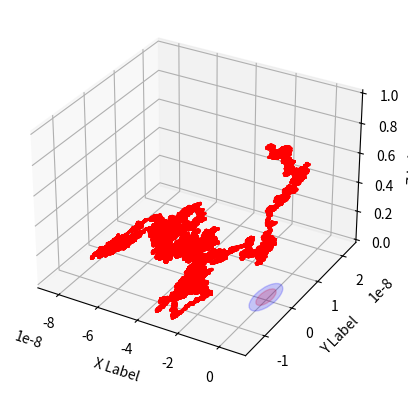

This chart was generated by the following Python code:
import numpy as np 
import matplotlib.pyplot as plt
from mpl_toolkits.mplot3d import Axes3D
import matplotlib.patches as patches
from matplotlib.patches import Circle, PathPatch
import mpl_toolkits.mplot3d.art3d as art3d

#All values are in SI units

class Physical_System: 
    def __init__(self, dt, gamma, particle_radius, pore_radius, z,  pore_position, D, electric_field = None, applied_potential = None):
        self.dt = dt
        self.gamma = gamma
        self.electric_field = electric_field
        self.particle_radius = particle_radius
        self.pore_radius = pore_radius
        self.D = D
        self.e = 1 
        self.z = z 
        if electric_field.any():
            self.electric_field = electric_field
        #to not forget to add the case when we have electric field
        
def solve_langevin(x, z, E, gamma, D, dt, e = 1.6021766e-19):
    x_new = x + e*z*E*dt/gamma + np.sqrt(2*D*dt)*np.random.normal(0,1)
    return x_new

def run_simulation(object, pos):
    t = 0 
    t += object.dt
    print(pos)
    x, y, z = pos[0], pos[1], pos[2]
    print(x, y, z)
    E_x, E_y, E_z = object.electric_field[0], object.electric_field[1], object.electric_field[2]
    x_array = []
    y_array = []
    z_array = []
    while (z > object.particle_radius) or (np.sqrt(x**2 + y**2) > object.pore_radius - 2*object.particle_radius):
        t += object.dt
        x = solve_langevin(x, object.z, E_x, object.gamma, object.D, object.dt, object.e)
        y = solve_langevin(y, object.z, E_y, object.gamma, object.D, object.dt, object.e)
        z = solve_langevin(z, object.z, E_z, object.gamma, object.D, object.dt, object.e)
        
        if z < object.particle_radius and np.sqrt(x**2 + y**2) < object.pore_radius - 2*object.particle_radius:
            break
        elif z < 0:
            z = -z
        print(f"x={x*1e+9}nm, y={y*1e+9}nm, z={z*1e+9}nm")
        x_array.append(x)
        y_array.append(y)
        z_array.append(z)
        if t > 1e-7:
            break
    
    print(f"t is {t}")
    print(f"Final position is {x*1e+9, y*1e+9, z*1e+9}")
    print(f"Pore Radius is {object.pore_radius*1e+9}nm")
    print(f"Particle Radius is {object.particle_radius*1e+9}nm")
    print(f"Effective Radius of Pore is {(object.pore_radius - 2*object.particle_radius)*1e+9}nm")

    fig = plt.figure()
    ax = fig.add_subplot(111, projection='3d')
    ax.plot(x_array, y_array, z_array, c = 'r', marker = 'o', markersize = 1)
    ax.set_xlabel('X Label')
    ax.set_ylabel('Y Label')
    ax.set_zlabel('Z Label')
    p = Circle((0, 0), object.pore_radius, color='b', alpha=0.2)
    p1 = Circle((0, 0), object.pore_radius - 2*object.particle_radius, color='r', alpha=0.2)
    ax.add_patch(p)
    ax.add_patch(p1)
    art3d.pathpatch_2d_to_3d(p, z=0, zdir="z")
    art3d.pathpatch_2d_to_3d(p1, z=0, zdir="z")

    plt.show()
    return 
 
#def __init__(self, dt, gamma, particle_radius, pore_radius, z,  pore_position, D, electric_field = None, applied_potential = None)

"""
Diffusion coefficient of proton in water is 
9.31e-9 m^2/s
gamma = 6*pi*eta*a
gamma = 6*pi*1*10^(-3)Pa*s * 1*10^(-10)m = 1.88*10^(-12) kg/s
"""
system_one = Physical_System(dt = 1e-12, gamma = 1.88e-12, particle_radius = 1*1e-9, pore_radius = 5*1e-9, z = 1.0, pore_position = 0.0, D = 7e-9, electric_field = np.array([0.0, 0.0, -1.4 * 1e-10]))
pos = np.array([0.0, 0, 1000e-9]) #Initial coordinates of the particle
run_simulation(system_one, pos)
